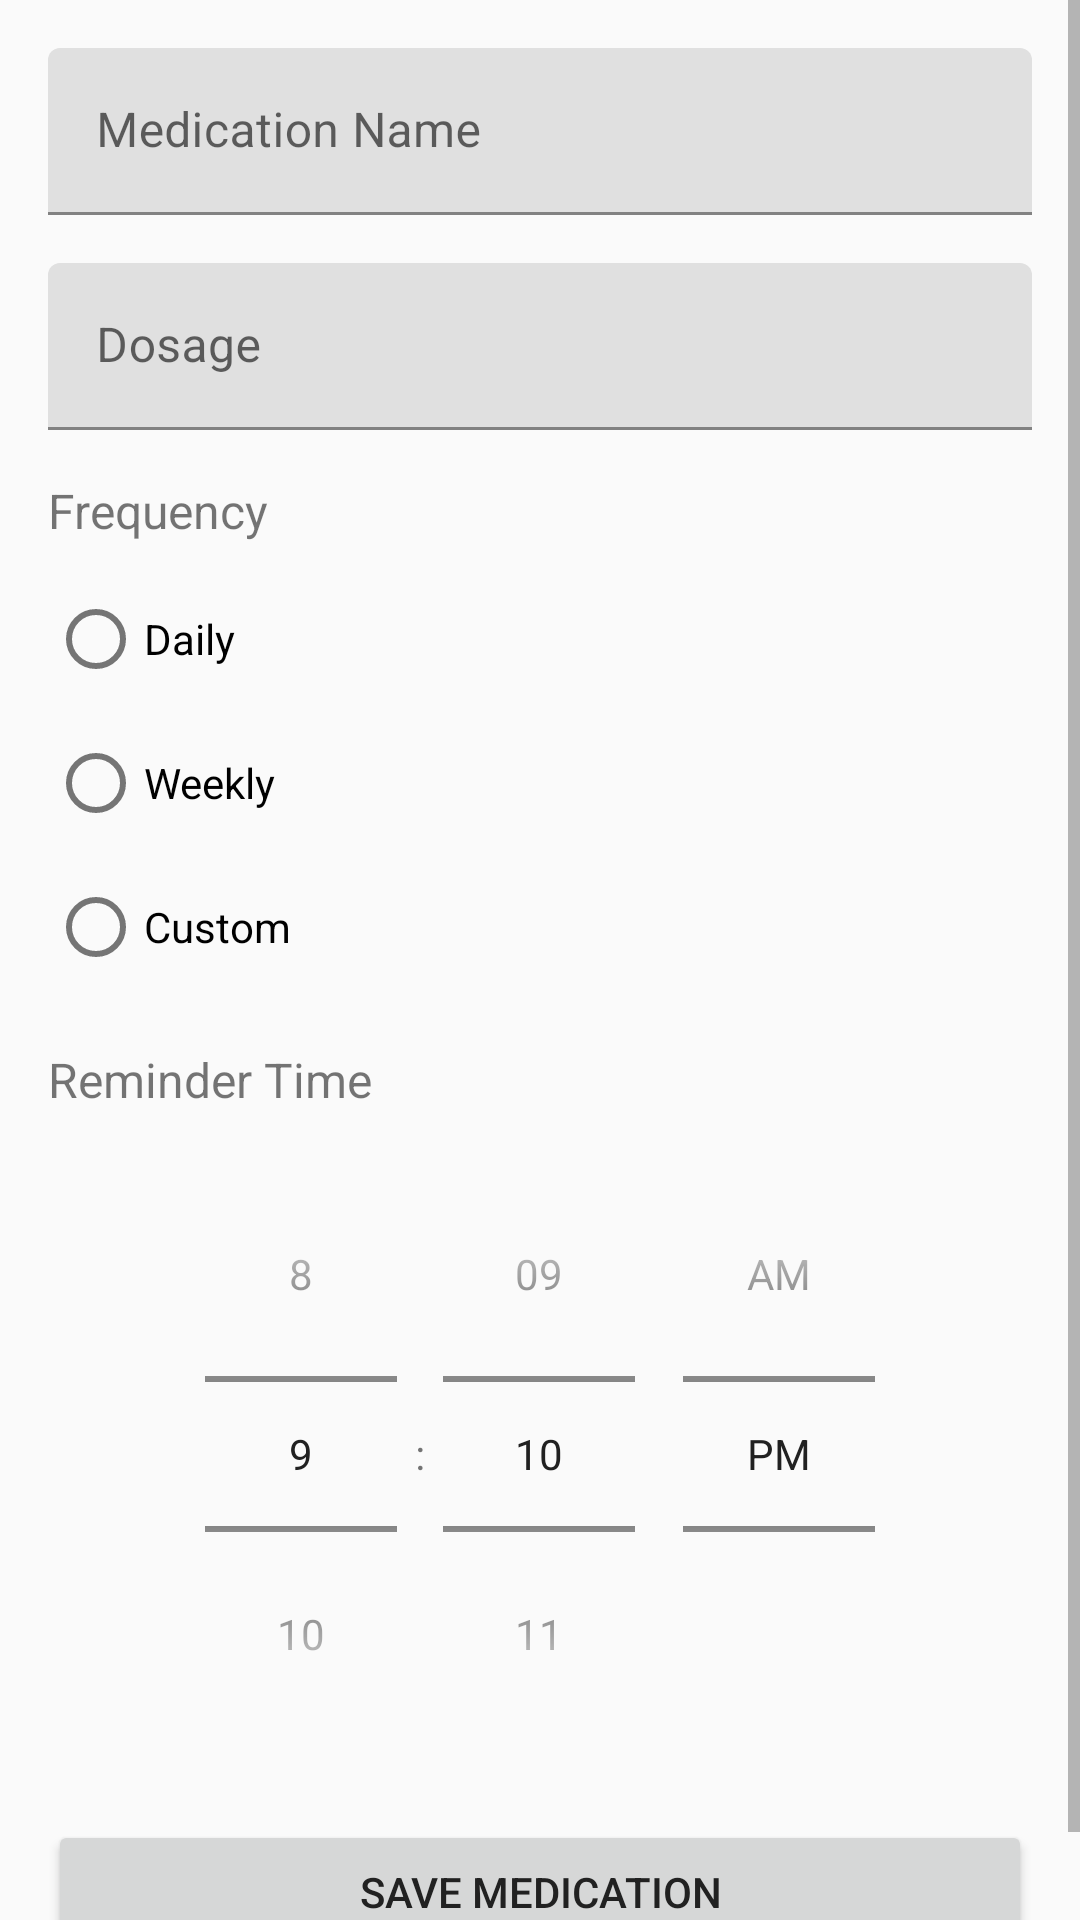

Write the Android layout XML for this screen, with the resource values it uses.
<!-- AndroidManifest.xml: application theme Theme.MediTrack -->
<!-- res/layout/activity_add_medication.xml -->
<?xml version="1.0" encoding="utf-8"?>
<ScrollView xmlns:android="http://schemas.android.com/apk/res/android"
    android:layout_width="match_parent"
    android:layout_height="match_parent">

    <LinearLayout
        android:layout_width="match_parent"
        android:layout_height="wrap_content"
        android:orientation="vertical"
        android:padding="16dp">

        <com.google.android.material.textfield.TextInputLayout
            android:layout_width="match_parent"
            android:layout_height="wrap_content"
            android:layout_marginBottom="16dp">

            <com.google.android.material.textfield.TextInputEditText
                android:id="@+id/medication_name_input"
                android:layout_width="match_parent"
                android:layout_height="wrap_content"
                android:hint="Medication Name"/>

        </com.google.android.material.textfield.TextInputLayout>

        <com.google.android.material.textfield.TextInputLayout
            android:layout_width="match_parent"
            android:layout_height="wrap_content"
            android:layout_marginBottom="16dp">

            <com.google.android.material.textfield.TextInputEditText
                android:id="@+id/dosage_input"
                android:layout_width="match_parent"
                android:layout_height="wrap_content"
                android:hint="Dosage"/>

        </com.google.android.material.textfield.TextInputLayout>

        <TextView
            android:layout_width="wrap_content"
            android:layout_height="wrap_content"
            android:text="Frequency"
            android:textSize="16sp"
            android:layout_marginBottom="8dp"/>

        <RadioGroup
            android:id="@+id/frequency_radio_group"
            android:layout_width="match_parent"
            android:layout_height="wrap_content"
            android:layout_marginBottom="16dp">

            <RadioButton
                android:id="@+id/frequency_daily"
                android:layout_width="wrap_content"
                android:layout_height="wrap_content"
                android:text="Daily"/>

            <RadioButton
                android:id="@+id/frequency_weekly"
                android:layout_width="wrap_content"
                android:layout_height="wrap_content"
                android:text="Weekly"/>

            <RadioButton
                android:id="@+id/frequency_custom"
                android:layout_width="wrap_content"
                android:layout_height="wrap_content"
                android:text="Custom"/>

        </RadioGroup>

        <TextView
            android:layout_width="wrap_content"
            android:layout_height="wrap_content"
            android:text="Reminder Time"
            android:textSize="16sp"
            android:layout_marginBottom="8dp"/>

        <TimePicker
            android:id="@+id/reminder_time_picker"
            android:layout_width="match_parent"
            android:layout_height="wrap_content"
            android:timePickerMode="spinner"
            android:layout_marginBottom="16dp"/>

        <Button
            android:id="@+id/save_medication_button"
            android:layout_width="match_parent"
            android:layout_height="wrap_content"
            android:text="Save Medication"/>

    </LinearLayout>
</ScrollView>
<!-- resources referenced by this layout -->
<resources>
  <style name="Theme.MediTrack" parent="Theme.MaterialComponents.Light.DarkActionBar">
          <item name="colorPrimary">@color/primary</item>
          <item name="colorPrimaryDark">@color/primary_dark</item>
          <item name="colorAccent">@color/accent</item>
          <item name="android:windowBackground">@color/background</item>
          <item name="android:textColorPrimary">@color/primary_text</item>
          <item name="android:textColorSecondary">@color/secondary_text</item>
      </style>
  <color name="primary">#2196F3</color>
  <color name="primary_dark">#1976D2</color>
  <color name="accent">#FF4081</color>
  <color name="background">#FAFAFA</color>
  <color name="primary_text">#212121</color>
  <color name="secondary_text">#757575</color>
</resources>
